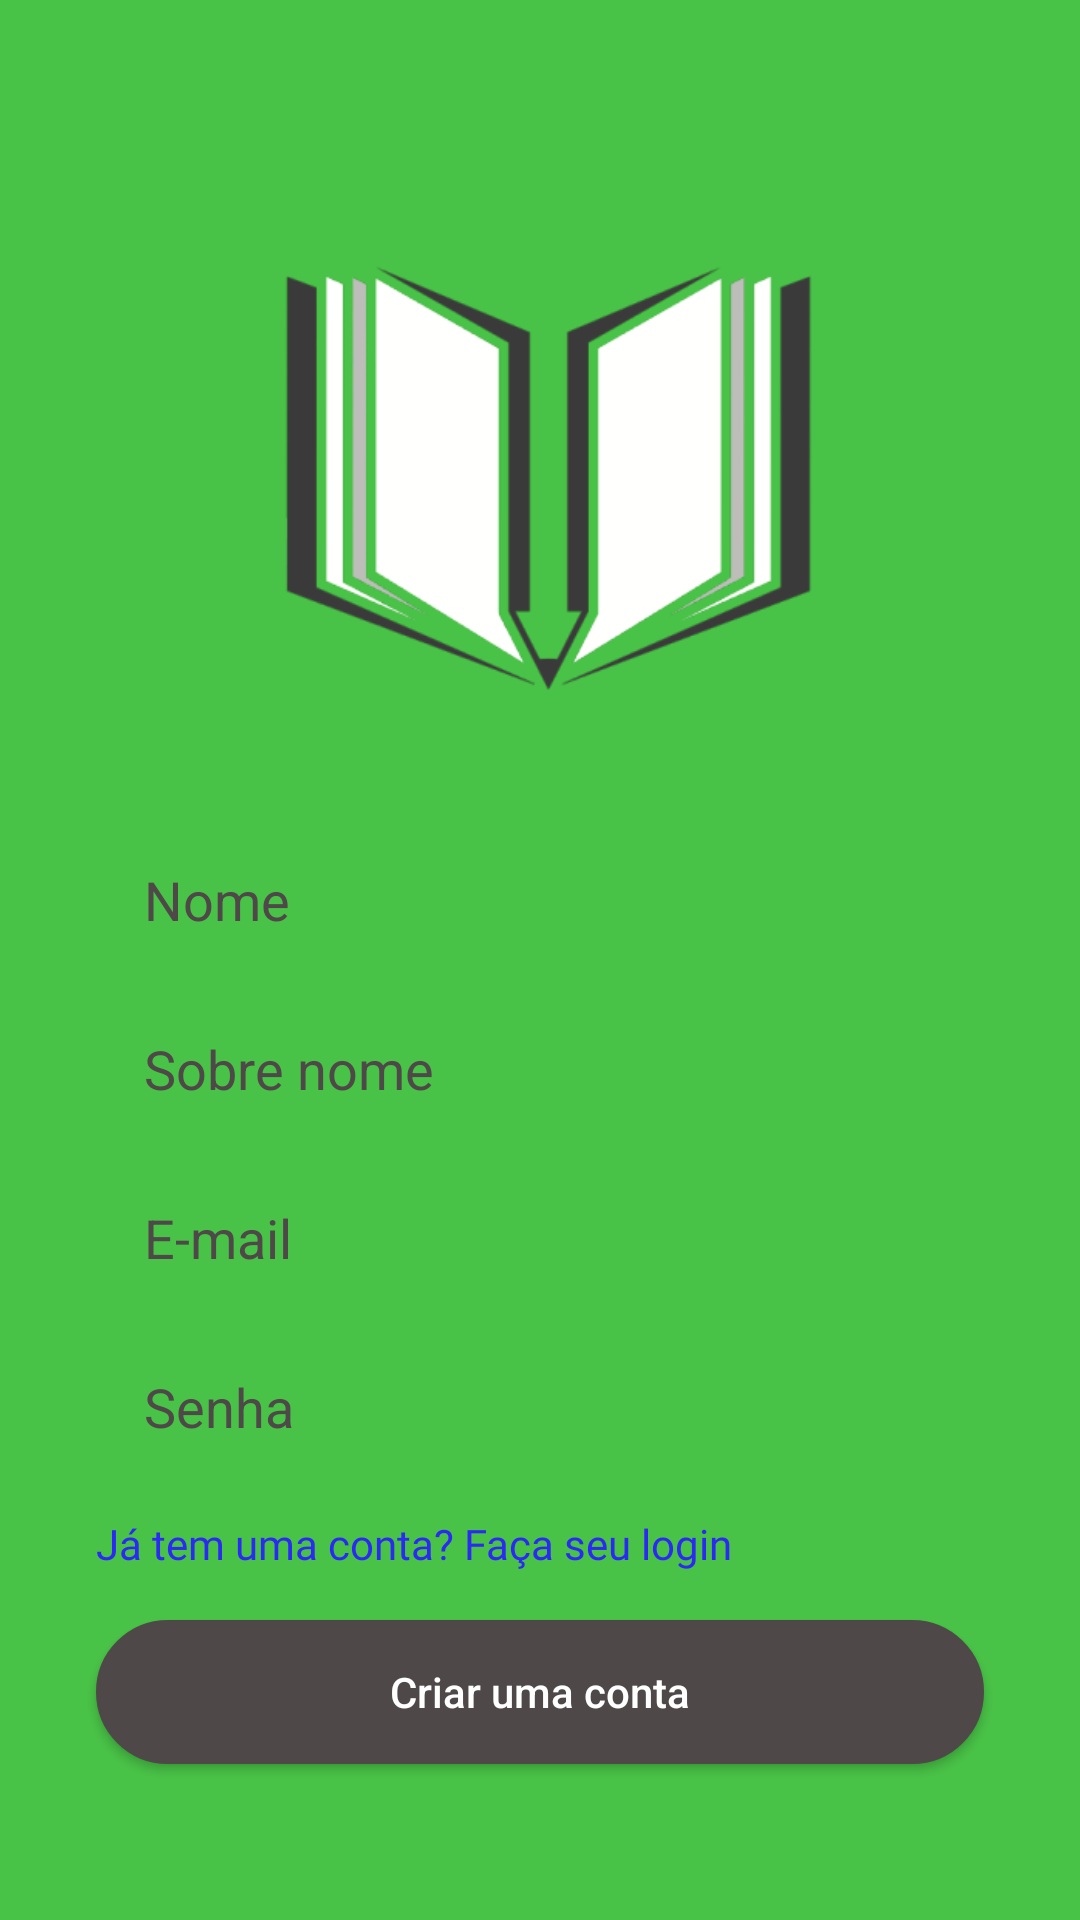

Write the Android layout XML for this screen, with the resource values it uses.
<!-- AndroidManifest.xml: application theme AppTheme -->
<!-- res/layout/activity_cadastro.xml -->
<?xml version="1.0" encoding="utf-8"?>
<androidx.constraintlayout.widget.ConstraintLayout xmlns:android="http://schemas.android.com/apk/res/android"
    xmlns:app="http://schemas.android.com/apk/res-auto"
    xmlns:tools="http://schemas.android.com/tools"
    android:layout_width="match_parent"
    android:layout_height="match_parent"
    android:background="@color/colorGreen"
    tools:context=".ui.LoginActivity">

    <LinearLayout

        android:layout_width="match_parent"
        android:layout_height="match_parent"
        android:orientation="vertical"
        android:gravity="center_vertical"
        app:layout_constraintTop_toTopOf="parent"
        app:layout_constraintBottom_toBottomOf="parent">

        <ImageView
            android:layout_width="match_parent"
            android:layout_height="220dp"
            android:src="@drawable/img_logo_login"
           />

        

        <EditText
            android:layout_marginTop="8dp"
            android:paddingTop="8dp"
            android:paddingBottom="8dp"
            android:layout_marginStart="32dp"
            android:layout_marginEnd="32dp"
            android:id="@+id/edit_nome_cadastro"
            android:layout_width="match_parent"
            android:layout_height="wrap_content"
            android:inputType="text"
            android:background="@drawable/input_border"
            android:hint="@string/nome_usuario"
            android:textColorHint="@color/colorBlack"
            android:paddingStart="16dp"

            />

        <EditText
            android:paddingTop="8dp"
            android:paddingBottom="8dp"
            android:layout_marginTop="16dp"
            android:layout_marginStart="32dp"
            android:layout_marginEnd="32dp"
            android:id="@+id/edit_sobre_nome"
            android:layout_width="match_parent"
            android:layout_height="wrap_content"
            android:inputType="text"
            android:background="@drawable/input_border"
            android:hint="@string/sobre_nome"
            android:textColorHint="@color/colorBlack"
            android:paddingStart="16dp"

            />

        <EditText
            android:paddingTop="8dp"
            android:paddingBottom="8dp"
            android:layout_marginStart="32dp"
            android:layout_marginEnd="32dp"
            android:id="@+id/edit_email_cadastro"
            android:layout_marginTop="16dp"
            android:layout_width="match_parent"
            android:layout_height="wrap_content"
            android:inputType="textEmailAddress"
            android:background="@drawable/input_border"
            android:hint="@string/email"
            android:textColorHint="@color/colorBlack"
            android:paddingStart="16dp"
            />

        <EditText
            android:paddingTop="8dp"
            android:paddingBottom="8dp"
            android:layout_marginStart="32dp"
            android:layout_marginEnd="32dp"
            android:id="@+id/edit_senha_cadastro"
            android:layout_marginTop="16dp"
            android:layout_width="match_parent"
            android:layout_height="wrap_content"
            android:inputType="numberPassword"
            android:background="@drawable/input_border"
            android:hint="@string/senha"
            android:textColorHint="@color/colorBlack"
            android:paddingStart="16dp"
            />

        <TextView
            android:id="@+id/textview_faca_login"
            android:layout_width="match_parent"
            android:layout_height="wrap_content"
            android:layout_marginTop="16dp"
            android:layout_marginStart="32dp"
            android:layout_marginEnd="32dp"
            android:fontFamily="@font/nunito_extrabold"
            android:text="@string/ja_e_novo"
            android:textColor="@color/colorBlue"/>



        <Button
            android:layout_marginTop="16dp"
            android:id="@+id/btn_criar_conta"
            android:layout_width="match_parent"
            android:layout_height="wrap_content"
            android:layout_marginStart="32dp"
            android:layout_marginEnd="32dp"
            android:background="@drawable/button_black"
            android:hint="@string/criar_conta"
            android:textColor="@color/colorWhite"
            android:textColorHint="@color/colorWhite"
            />



    </LinearLayout>

</androidx.constraintlayout.widget.ConstraintLayout>
<!-- resources referenced by this layout -->
<resources>
  <color name="colorBlack">#4F4848</color>
  <color name="colorBlue">#2D29F4</color>
  <color name="colorGreen">#49C347</color>
  <color name="colorWhite">#FFFFFF</color>
  <!-- drawable button_black (drawable) -->
  <?xml version="1.0" encoding="utf-8"?>
  <shape xmlns:android="http://schemas.android.com/apk/res/android">
  
      <corners android:radius="24dp"/>
      <stroke android:color="@color/colorBlack" android:width="1dp" />
      <solid android:color="@color/colorBlack" />
  
  </shape>
  <!-- drawable img_logo_login: png bitmap (drawable, 25435 bytes) -->
  <string name="criar_conta">Criar uma conta</string>
  <string name="email">E-mail</string>
  <string name="ja_e_novo">Já tem uma conta? Faça seu login</string>
  <string name="nome_usuario">Nome</string>
  <string name="senha">Senha</string>
  <string name="sobre_nome">Sobre nome</string>
  <style name="AppTheme" parent="Theme.AppCompat.Light.NoActionBar">
          
          <item name="colorPrimary">@color/colorPrimary</item>
          <item name="colorPrimaryDark">@color/colorPrimaryDark</item>
          <item name="colorAccent">@color/colorAccent</item>
          <item name="android:windowActionBarOverlay">true</item>
          <item name="android:windowBackground">@null</item>
      </style>
  <color name="colorPrimary">#49C347</color>
  <color name="colorPrimaryDark">#3700B3</color>
  <color name="colorAccent">#03DAC5</color>
</resources>
